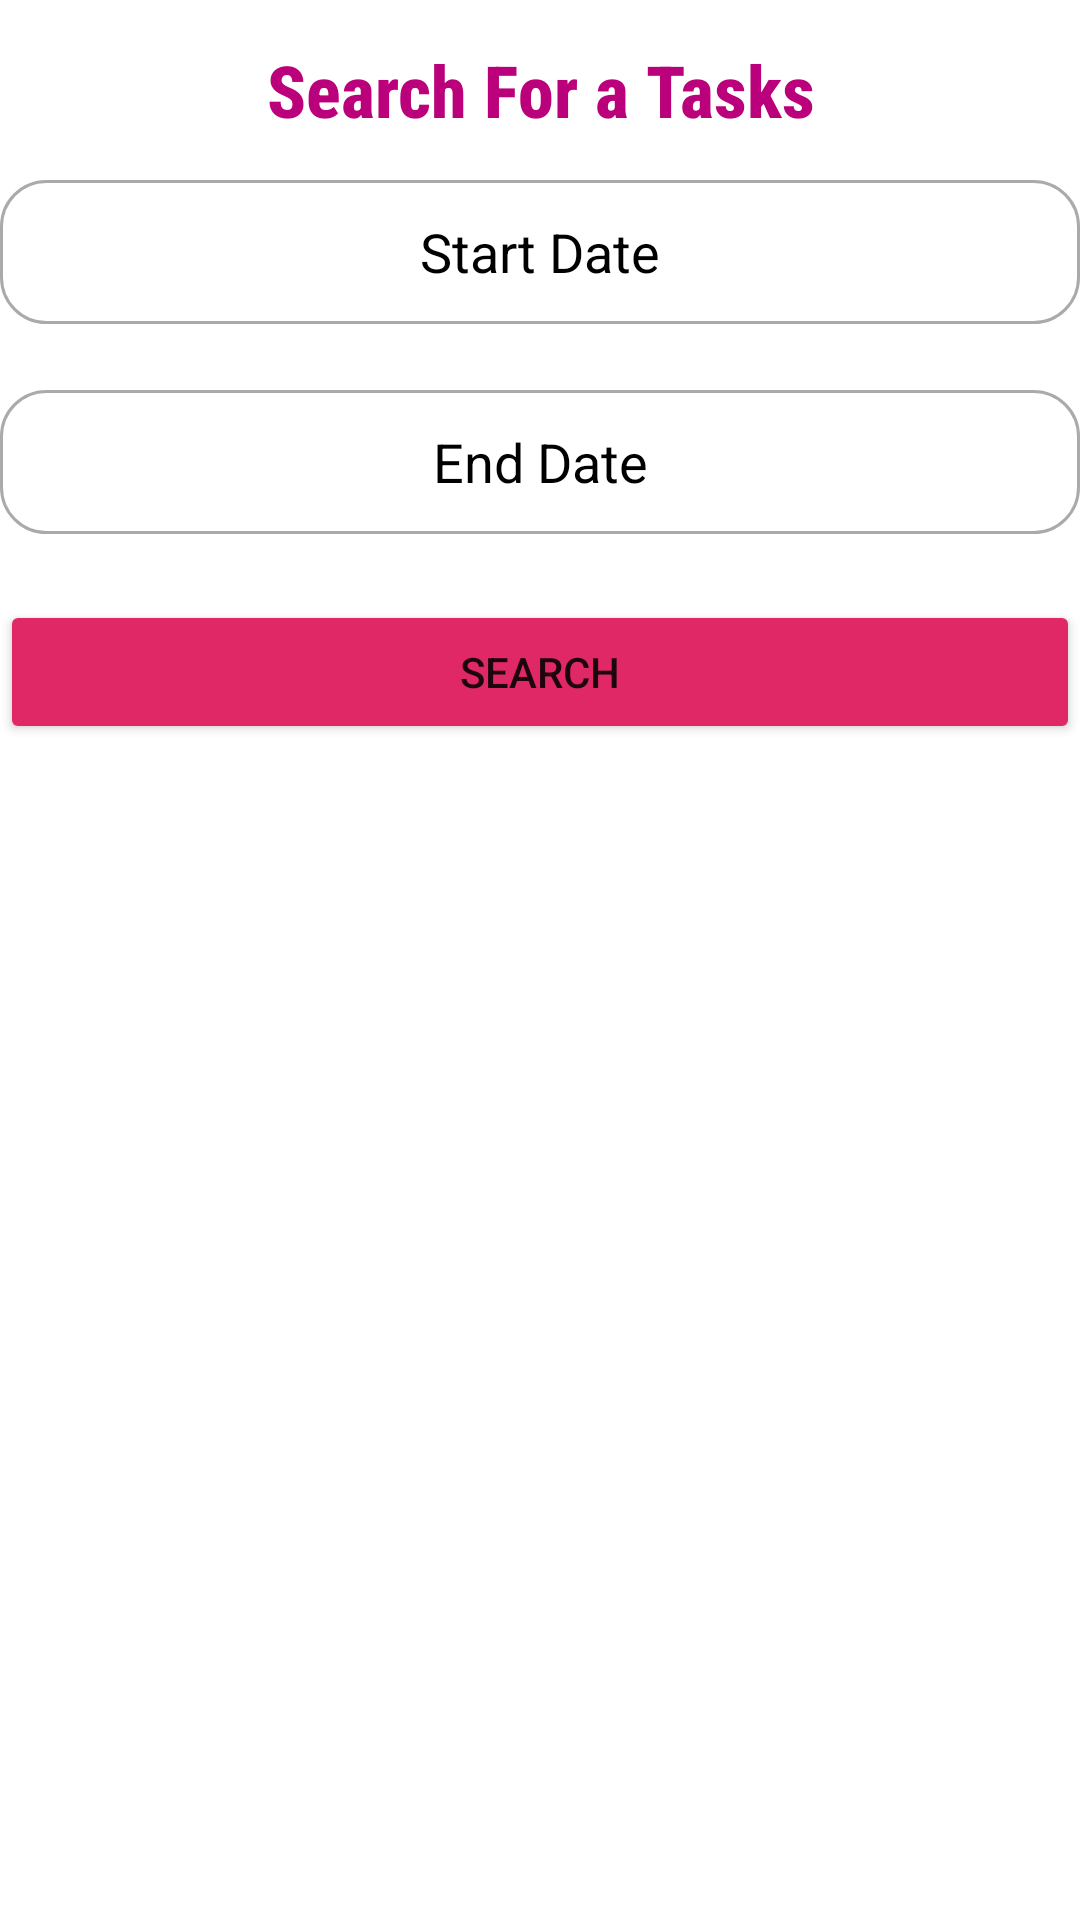

Here is an Android app screen rendered from its layout file. Give the layout XML and the strings, colors and styles it references.
<!-- AndroidManifest.xml: application theme Theme.Project -->
<!-- res/layout/fragment_search.xml -->
<?xml version="1.0" encoding="utf-8"?>
<LinearLayout xmlns:android="http://schemas.android.com/apk/res/android"
    xmlns:tools="http://schemas.android.com/tools"
    android:layout_width="match_parent"
    android:layout_height="match_parent"
    android:orientation="vertical"
    tools:context=".ui.search.searchFragment">

    <TextView
        android:id="@+id/newtasktext"
        android:layout_width="match_parent"
        android:layout_height="60dp"
        android:layout_weight="0"
        android:fontFamily="sans-serif-condensed-medium"
        android:gravity="center"
        android:text="Search For a Tasks"
        android:textColor="#ba007a"
        android:textSize="24sp"
        android:textStyle="bold" />

    <TextView
        android:id="@+id/StartDateSearchTask"
        android:layout_width="match_parent"
        android:layout_height="48dp"
        android:layout_marginBottom="22dp"
        android:background="@drawable/custom_input"
        android:drawablePadding="12dp"
        android:ems="10"
        android:gravity="center"
        android:paddingStart="12dp"
        android:paddingEnd="12dp"
        android:text="Start Date"
        android:textColor="#000000"
        android:textSize="18sp" />
    <TextView
        android:id="@+id/EndDateSearchTask"
        android:layout_width="match_parent"
        android:layout_height="48dp"
        android:layout_marginBottom="22dp"
        android:background="@drawable/custom_input"
        android:drawablePadding="12dp"
        android:ems="10"
        android:gravity="center"
        android:paddingStart="12dp"
        android:paddingEnd="12dp"
        android:text="End Date"
        android:textColor="#000000"
        android:textSize="18sp" />

    <Button
        android:id="@+id/SearchTask"
        android:layout_width="match_parent"
        android:layout_height="wrap_content"
        android:backgroundTint="#E12867"
        android:insetLeft="85dp"
        android:insetRight="85dp"
        android:text="Search" />

    <androidx.recyclerview.widget.RecyclerView
        android:paddingTop="15dp"
        android:layout_width="match_parent"
        android:layout_height="match_parent"
        android:id="@+id/SearchTasks" />

</LinearLayout>
<!-- resources referenced by this layout -->
<resources>
  <!-- drawable custom_input (drawable) -->
  <?xml version="1.0" encoding="utf-8"?>
  <selector xmlns:android="http://schemas.android.com/apk/res/android">
  
      <item android:state_enabled="true" android:state_focused="true">
          <shape android:shape="rectangle">
              <solid android:color="@android:color/white"/>
              <corners android:radius="15dp"/>
              <stroke android:color="@color/bink" android:width="1dp"/>
              </shape>
          </item>
      <item android:state_enabled="true">
          <shape android:shape="rectangle">
              <solid android:color="@android:color/white"/>
              <corners android:radius="15dp" />
              <stroke android:color="@android:color/darker_gray" android:width="1dp" />
              </shape>
          </item>
      </selector>
  <style name="Theme.Project" parent="Theme.MaterialComponents.DayNight.DarkActionBar">
          
          <item name="colorPrimary">@color/bink</item>
          <item name="colorPrimaryVariant">@color/bink</item>
          <item name="colorOnPrimary">@color/white</item>
          
          <item name="colorSecondary">@color/teal_200</item>
          <item name="colorSecondaryVariant">@color/teal_700</item>
          <item name="colorOnSecondary">@color/black</item>
          
          <item name="android:statusBarColor" tools:targetApi="l">?attr/colorPrimaryVariant</item>
          
      </style>
  <color name="bink">#FFC0CB</color>
  <color name="white">#FFFFFFFF</color>
  <color name="teal_200">#FF03DAC5</color>
  <color name="teal_700">#FF018786</color>
  <color name="black">#FF000000</color>
</resources>
